Run: headless pygame with SDL's dummy video driver; simulated clock (each Clock.tick advances the game by its frame time, no real sleeping); random seed 0; keys injected as events and as key.get_pressed() state; no mouse input.
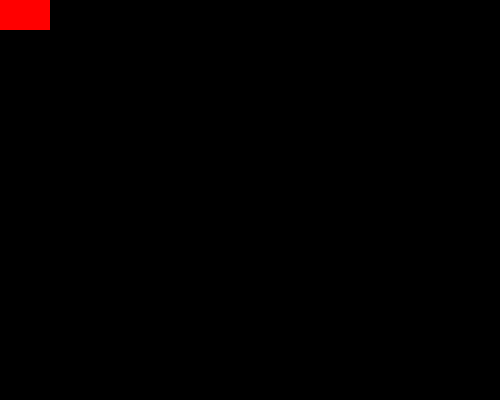
Frame 1 of 4 · flips 1–60 · no input
Frame 2 of 4 · flips 61–180 · tapped SPACE, RETURN · held RIGHT (→), D · screen unchanged from frame 1, image omitted
Frame 3 of 4 · flips 181–300 · held DOWN (↓), S · screen unchanged from frame 2, image omitted
Frame 4 of 4 · flips 301–420 · held LEFT (←), A, UP (↑), W · screen unchanged from frame 3, image omitted

The pygame program that drew these frames:

import pygame
pygame.init()

window = pygame.display.set_mode((500, 400))
while True:
    pygame.draw.rect(window, (255,0,0),(0, 0, 50, 30))
    pygame.display.update()
